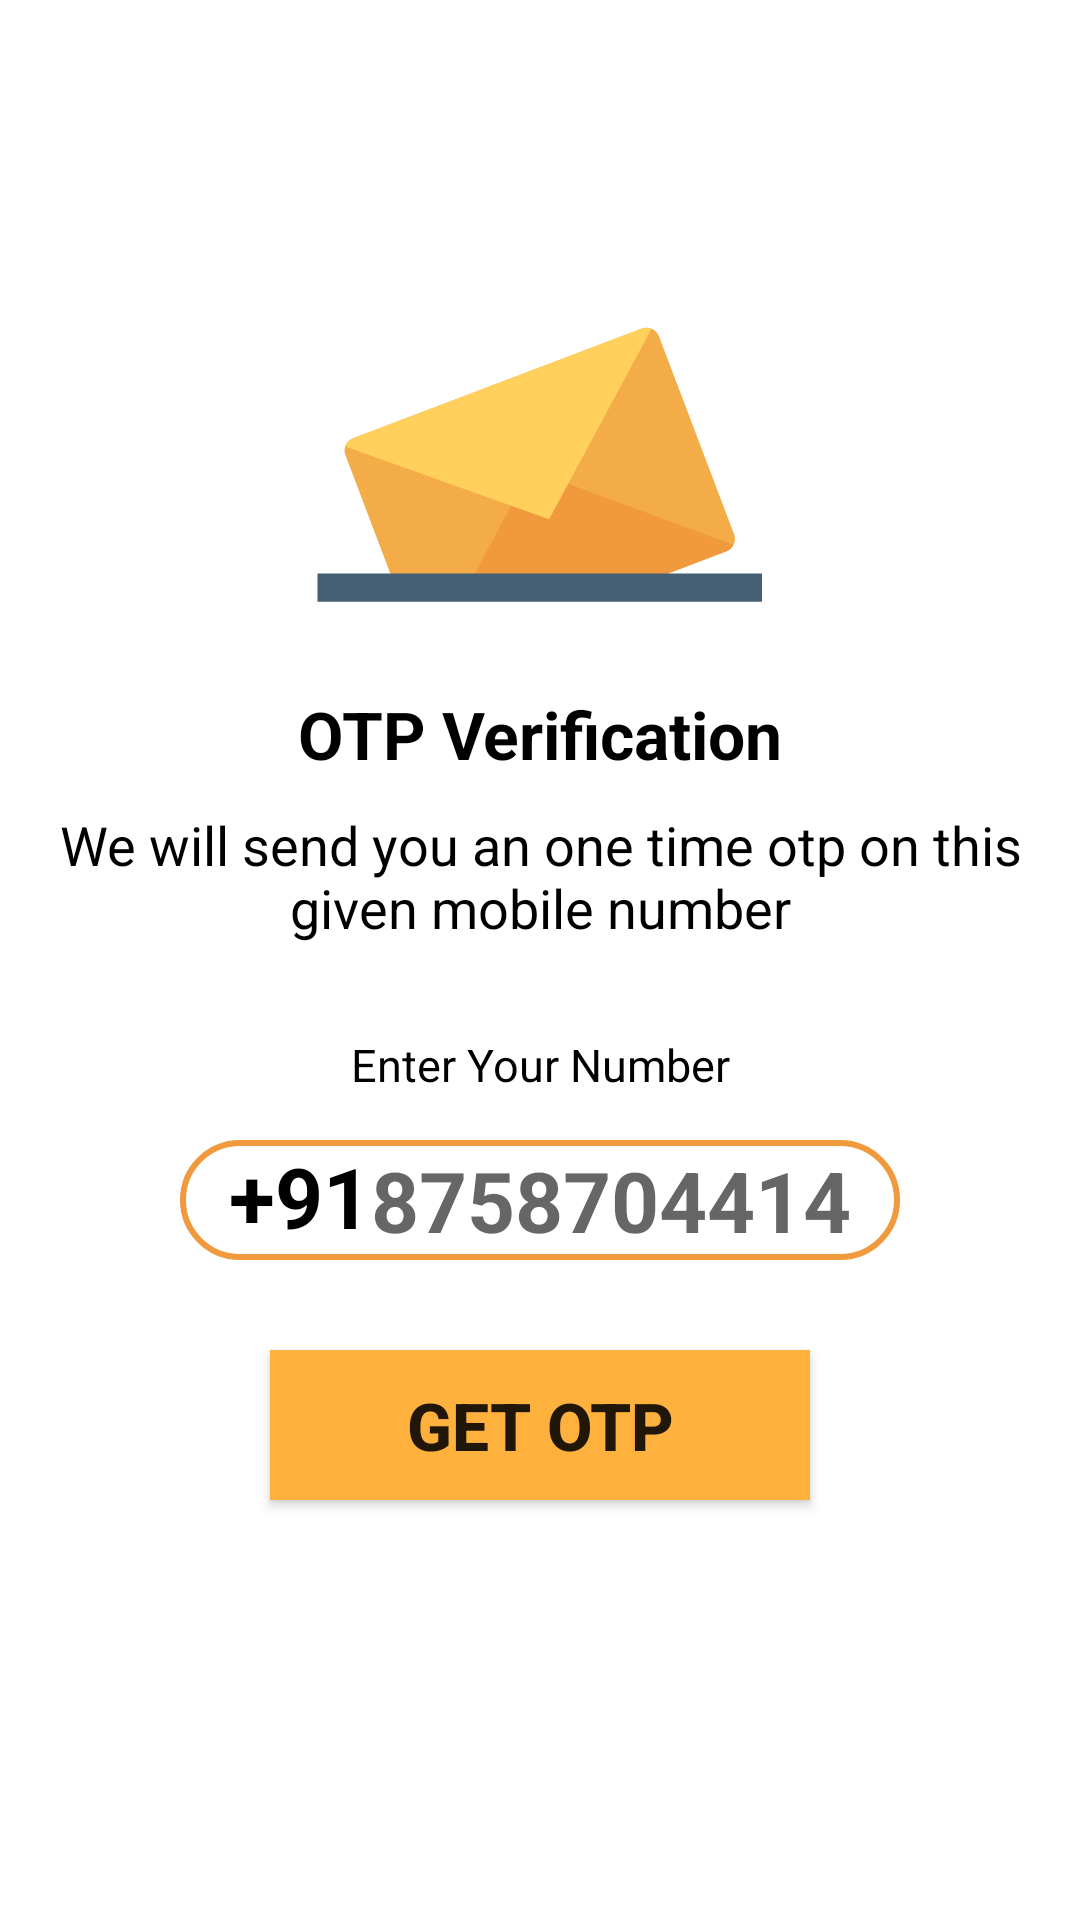

Android layout source for this screen:
<!-- AndroidManifest.xml: application theme Theme.Contractor_Samudaay -->
<!-- res/layout/activity_otp.xml -->
<?xml version="1.0" encoding="utf-8"?>
<androidx.constraintlayout.widget.ConstraintLayout xmlns:android="http://schemas.android.com/apk/res/android"
    xmlns:app="http://schemas.android.com/apk/res-auto"
    xmlns:tools="http://schemas.android.com/tools"
    android:layout_width="match_parent"
    android:layout_height="match_parent"
    tools:context=".activity_OTP">



    <LinearLayout

        android:layout_width="match_parent"
        android:layout_height="match_parent"
        android:orientation="vertical"
        android:background="@color/white"
        android:gravity="center_horizontal"
        tools:context=".activity_otp">


        <ImageView
            android:layout_width="150dp"
            android:layout_height="150dp"
            android:src="@drawable/smssend"
            android:layout_marginTop="80dp"/>

        <TextView
            android:layout_width="170dp"
            android:layout_height="wrap_content"
            android:text="OTP Verification"
            android:textAlignment="center"
            android:textSize="22sp"
            android:textStyle="bold"
            android:textColor="@color/black"
            />

        <TextView
            android:layout_width="match_parent"
            android:layout_height="wrap_content"
            android:text="@string/otptext"
            android:layout_marginTop="10dp"
            android:textAlignment="center"
            android:textColor="@color/black"
            android:textSize="18sp"/>

        <TextView
            android:layout_width="match_parent"
            android:layout_height="wrap_content"
            android:layout_marginTop="30dp"
            android:text="Enter Your Number"
            android:textAlignment="center"
            android:textColor="@color/black"
            android:textSize="15sp"
            android:layout_marginBottom="15dp"
            />

        <LinearLayout
            android:layout_width="match_parent"
            android:layout_height="wrap_content"
            android:layout_marginStart="60dp"
            android:layout_marginEnd="60dp"
            android:gravity="center"
            android:background="@drawable/editboxborder"
            android:orientation="horizontal" >

            <TextView
                android:layout_width="wrap_content"
                android:layout_height="40dp"
                android:layout_gravity="center"
                android:text="+91"
                android:textColor="@color/black"
                android:textSize="28dp"

                android:textStyle="bold"/>

            <EditText
                android:id="@+id/enternumber"
                android:layout_width="wrap_content"
                android:layout_height="40dp"
                android:background="@android:color/transparent"
                android:hint="8758704414"
                android:maxLength="10"
                android:textColor="@color/black"
                android:textStyle="bold"
                android:textSize="28sp"
                android:importantForAutofill="auto"
                android:inputType="phone"/>

        </LinearLayout>

        <androidx.appcompat.widget.AppCompatButton
            android:id="@+id/getotp"
            android:layout_marginTop="30dp"
            android:layout_width="180dp"
            android:layout_height="50dp"
            android:text="GET OTP"
            android:textSize="22sp"
            android:textStyle="bold"
            android:background="#FFB13E"/>

    </LinearLayout>















</androidx.constraintlayout.widget.ConstraintLayout>
<!-- resources referenced by this layout -->
<resources>
  <color name="black">#FF000000</color>
  <color name="white">#FFFFFFFF</color>
  <!-- drawable editboxborder (drawable) -->
  <?xml version="1.0" encoding="utf-8"?>
  <shape xmlns:android="http://schemas.android.com/apk/res/android" android:shape="rectangle">
  
  <stroke android:width="2dp"
      android:color="@color/yellow"
      />
  
      <corners android:radius="40dp"/>
  
  
  
  </shape>
  <!-- drawable smssend (drawable) -->
  <vector android:autoMirrored="true" android:height="256dp"
      android:viewportHeight="256" android:viewportWidth="256"
      android:width="256dp" xmlns:android="http://schemas.android.com/apk/res/android">
      <path android:fillColor="#F3AC47" android:fillType="nonZero"
          android:pathData="M45.92,197.77l133.59,0l54.59,-20.73c3.85,-1.46 5.78,-5.76 4.32,-9.61L195.61,54.67c-1.46,-3.85 -5.76,-5.78 -9.61,-4.32L21.61,112.77c-3.85,1.46 -5.78,5.76 -4.32,9.61L45.92,197.77z"
          android:strokeColor="#00000000" android:strokeLineCap="butt"
          android:strokeLineJoin="miter" android:strokeWidth="2.81"/>
      <path android:fillColor="#F19A3D" android:fillType="nonZero"
          android:pathData="M179.51,197.77l54.59,-20.73c1.85,-0.7 3.24,-2.07 4.04,-3.72c-5.56,-2.04 -115.61,-42.44 -115.61,-42.44L86.58,197.77L179.51,197.77z"
          android:strokeColor="#00000000" android:strokeLineCap="butt"
          android:strokeLineJoin="miter" android:strokeWidth="2.81"/>
      <path android:fillColor="#FFD15C" android:fillType="nonZero"
          android:pathData="M17.17,117.53l116.01,41.39l58.31,-108.47c-1.69,-0.7 -3.64,-0.8 -5.49,-0.1L21.61,112.77C19.38,113.61 17.83,115.42 17.17,117.53z"
          android:strokeColor="#00000000" android:strokeLineCap="butt"
          android:strokeLineJoin="miter" android:strokeWidth="2.81"/>
      <path android:fillColor="#456074" android:fillType="nonZero"
          android:pathData="M1.41,189.68l252.9,0l0,16.16l-252.9,0z"
          android:strokeColor="#00000000" android:strokeLineCap="butt"
          android:strokeLineJoin="miter" android:strokeWidth="2.81"/>
  </vector>
  <string name="otptext">We will send you an one time otp on this given mobile number</string>
  <style name="Theme.Contractor_Samudaay" parent="Theme.MaterialComponents.DayNight.DarkActionBar">
          
          <item name="colorPrimary">@color/purple_500</item>
          <item name="colorPrimaryVariant">@color/purple_700</item>
          <item name="colorOnPrimary">@color/white</item>
          
          <item name="colorSecondary">@color/teal_200</item>
          <item name="colorSecondaryVariant">@color/teal_700</item>
          <item name="colorOnSecondary">@color/black</item>
          
          <item name="android:statusBarColor">?attr/colorPrimaryVariant</item>
          
      </style>
  <color name="yellow">#FFF0993D</color>
  <color name="purple_500">#FF6200EE</color>
  <color name="purple_700">#FF3700B3</color>
  <color name="teal_200">#FF03DAC5</color>
  <color name="teal_700">#FF018786</color>
</resources>
